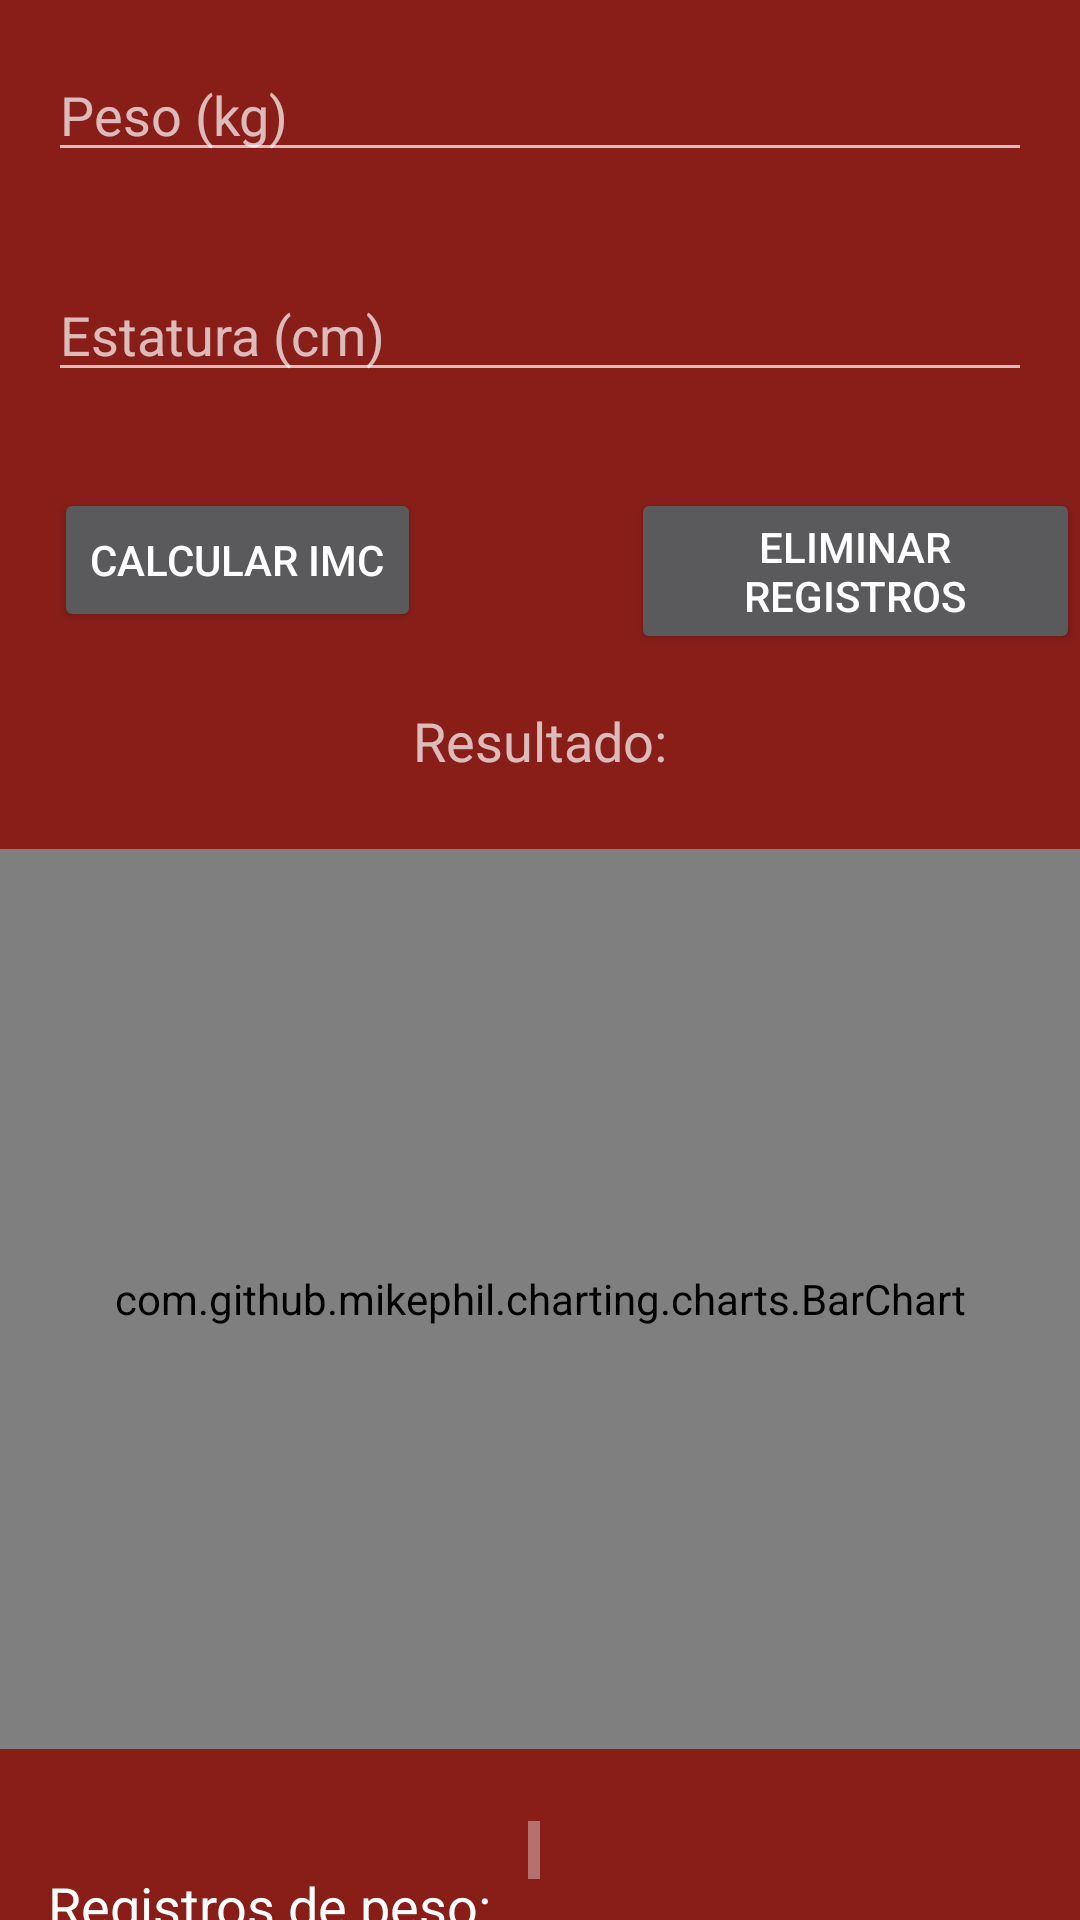

Reconstruct the res/layout file that produces this screen, plus the resources it refers to.
<!-- AndroidManifest.xml: application theme Theme.AppCompat.NoActionBar -->
<!-- res/layout/activity_peso.xml -->
<?xml version="1.0" encoding="utf-8"?>
<RelativeLayout xmlns:android="http://schemas.android.com/apk/res/android"
    android:layout_width="match_parent"
    android:layout_height="match_parent"
    android:background="@color/red">

    <EditText
        android:id="@+id/editTextWeight"
        android:layout_width="match_parent"
        android:layout_height="wrap_content"
        android:hint="Peso (kg)"
        android:inputType="numberDecimal"
        android:layout_margin="16dp"/>

    <EditText
        android:id="@+id/editTextHeight"
        android:layout_width="match_parent"
        android:layout_height="wrap_content"
        android:hint="Estatura (cm)"
        android:inputType="numberDecimal"
        android:layout_below="@id/editTextWeight"
        android:layout_margin="16dp"/>

    <Button
        android:id="@+id/btnCalculateBMI"
        android:layout_width="wrap_content"
        android:layout_height="wrap_content"
        android:layout_below="@id/editTextHeight"
        android:layout_marginTop="16dp"
        android:layout_marginStart="18dp"
        android:text="Calcular IMC" />

    <TextView
        android:id="@+id/textViewResult"
        android:layout_width="wrap_content"
        android:layout_height="wrap_content"
        android:text="Resultado:"
        android:layout_marginStart="40dp"
        android:textSize="18sp"
        android:layout_below="@id/btnCalculateBMI"
        android:layout_centerHorizontal="true"
        android:layout_marginTop="24dp"/>

    
    

    <Button
        android:id="@+id/btnDeleteRecords"
        android:layout_width="wrap_content"
        android:layout_height="wrap_content"
        android:layout_below="@id/editTextHeight"
        android:layout_marginStart="70dp"
        android:layout_marginTop="16dp"
        android:layout_toEndOf="@id/btnCalculateBMI"
        android:text="Eliminar Registros" />

    <com.github.mikephil.charting.charts.BarChart
        android:id="@+id/barChart"
        android:layout_width="match_parent"
        android:layout_height="300dp"
        android:layout_below="@id/textViewResult"
        android:layout_marginTop="24dp" />

    <ScrollView
        android:layout_width="wrap_content"
        android:layout_height="wrap_content"
        android:layout_below="@id/barChart"
        android:layout_marginTop="24dp">

        <TextView
            android:id="@+id/textViewWeightRecords"
            android:layout_width="match_parent"
            android:layout_height="wrap_content"
            android:text="Registros de peso:"
            android:textSize="18sp"
            android:textColor="@color/white"
            android:gravity="bottom"
            android:padding="16dp"/>
    </ScrollView>

</RelativeLayout>
<!-- resources referenced by this layout -->
<resources>
  <color name="red">#891E19</color>
  <color name="white">#FFFFFFFF</color>
</resources>
